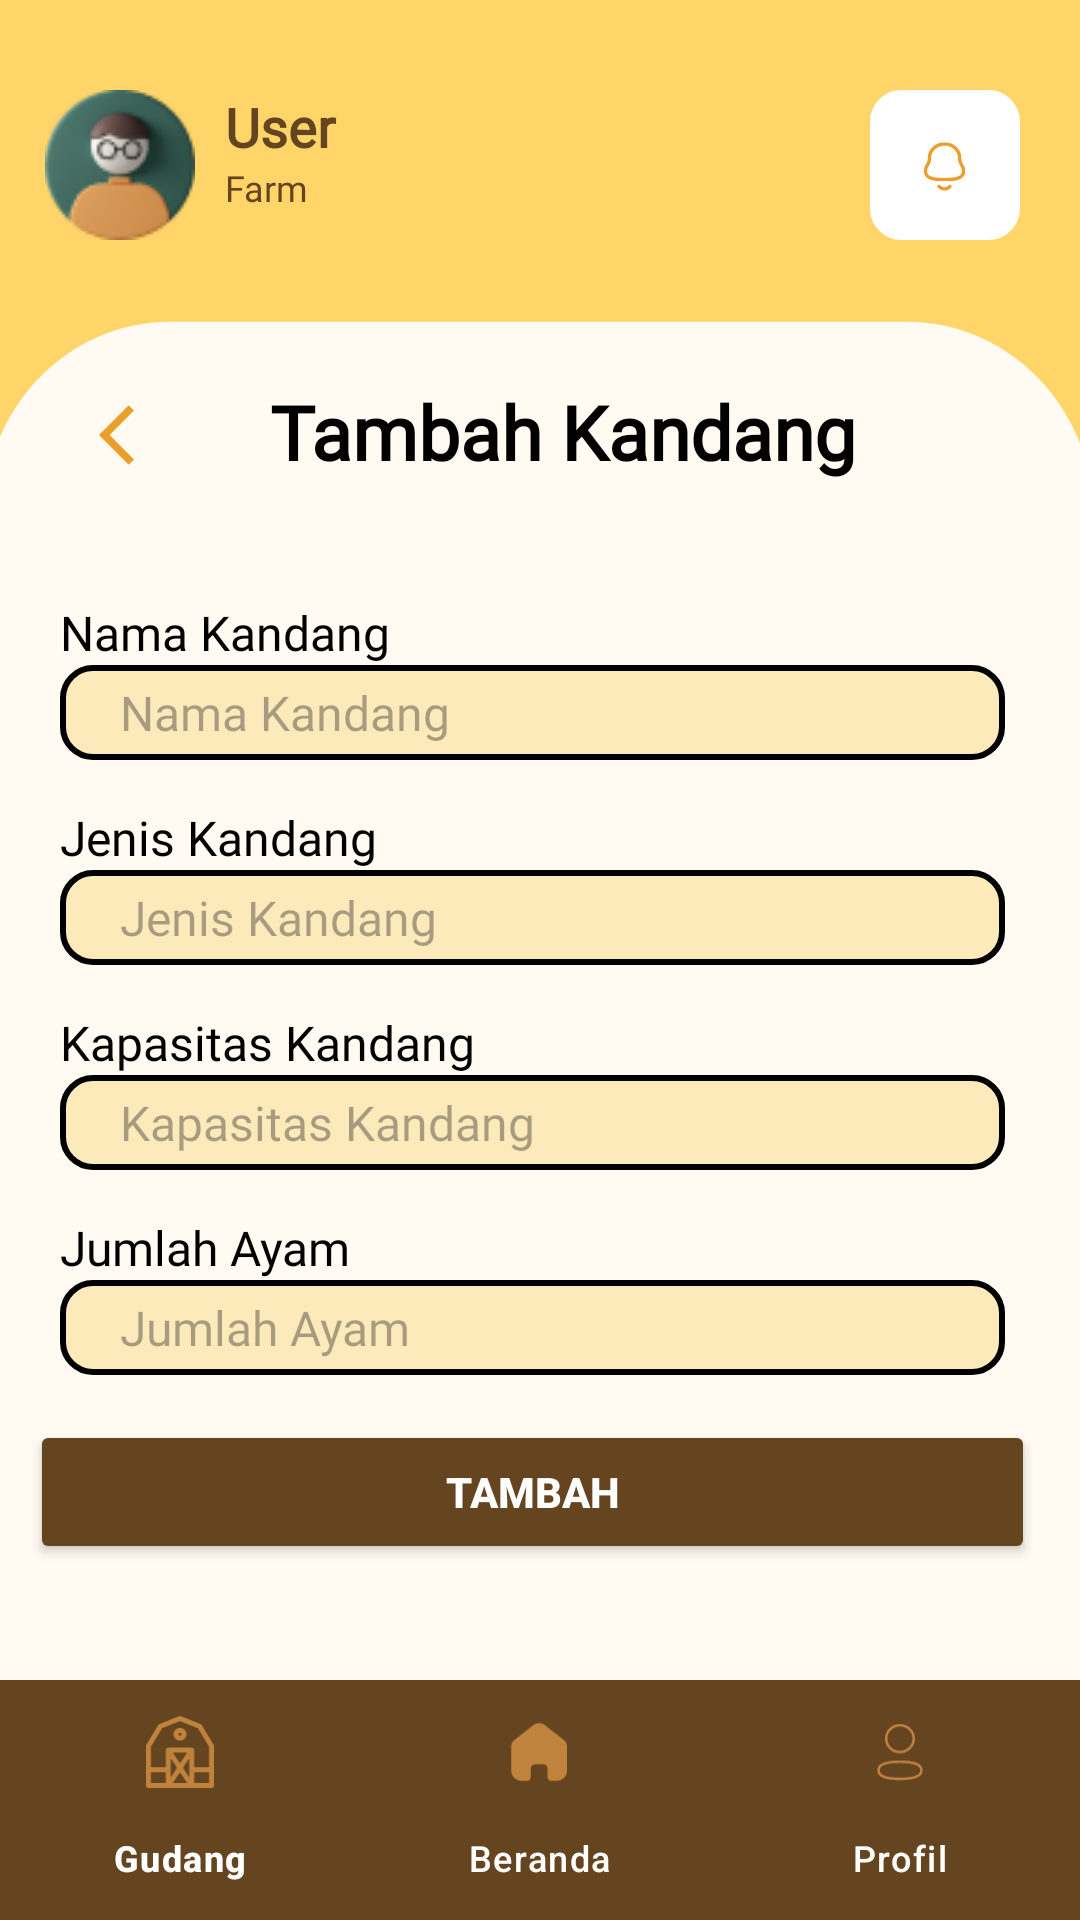

Android layout source for this screen:
<!-- AndroidManifest.xml: application theme Theme.Eggspertmobile -->
<!-- res/layout/activity_create_kandang.xml -->
<?xml version="1.0" encoding="utf-8"?>
<androidx.constraintlayout.widget.ConstraintLayout xmlns:android="http://schemas.android.com/apk/res/android"
    xmlns:app="http://schemas.android.com/apk/res-auto"
    xmlns:tools="http://schemas.android.com/tools"
    android:id="@+id/main"
    android:layout_width="match_parent"
    android:layout_height="match_parent"
    tools:context=".CreateKandang"
    android:background="#FFFBF2">

    <LinearLayout
        android:layout_width="match_parent"
        android:layout_height="match_parent"
        android:orientation="vertical"
        app:layout_constraintTop_toTopOf="parent"
        app:layout_constraintBottom_toBottomOf="parent"
        app:layout_constraintStart_toStartOf="parent"
        app:layout_constraintEnd_toEndOf="parent">

        <LinearLayout
            android:layout_width="match_parent"
            android:layout_height="wrap_content"
            android:orientation="vertical"
            android:background="@drawable/header">

            <LinearLayout
                android:layout_width="match_parent"
                android:layout_height="wrap_content"
                android:orientation="horizontal"
                android:layout_marginTop="@dimen/main_marginTop"
                android:layout_marginBottom="@dimen/marginBottom"
                android:layout_marginStart="@dimen/main_marginLeft"
                android:layout_marginEnd="@dimen/main_marginRight">

                <ImageView
                    android:layout_width="50dp"
                    android:layout_height="50dp"
                    android:scaleType="fitCenter"
                    android:src="@drawable/profile_pic"/>

                <LinearLayout
                    android:layout_width="225dp"
                    android:layout_height="wrap_content"
                    android:orientation="vertical">

                    <TextView
                        android:id="@+id/nickname"
                        android:layout_width="210dp"
                        android:layout_height="wrap_content"
                        android:layout_marginLeft="@dimen/marginLeft"
                        android:layout_marginRight="@dimen/main_marginRight"
                        android:fontFamily="@font/poppins_regular"
                        android:text="User"
                        android:textSize="18dp"
                        android:textStyle="bold"
                        android:textColor="#654520"/>

                    <TextView
                        android:id="@+id/farm_name"
                        android:layout_width="210dp"
                        android:layout_height="wrap_content"
                        android:layout_marginLeft="@dimen/marginLeft"
                        android:layout_marginRight="@dimen/main_marginRight"
                        android:fontFamily="@font/poppins_regular"
                        android:text="Farm"
                        android:textSize="@dimen/small_text"
                        android:textColor="#654520"/>

                </LinearLayout>

                <ImageButton
                    android:id="@+id/notification"
                    android:layout_width="50dp"
                    android:layout_height="50dp"
                    android:background="@drawable/white_box"
                    android:scaleType="center"
                    android:src="@drawable/bell_icon"/>

            </LinearLayout>

            <LinearLayout
                android:layout_width="match_parent"
                android:layout_height="wrap_content"
                android:orientation="horizontal">

                <ImageButton
                    android:id="@+id/btn_back"
                    android:layout_width="90dp"
                    android:layout_height="50dp"
                    android:src="@drawable/ic_back_arrow"
                    android:background="@android:color/transparent"
                    android:layout_marginTop="@dimen/main_marginTop"/>

                <TextView
                    android:layout_width="wrap_content"
                    android:layout_height="wrap_content"
                    android:text="Tambah Kandang"
                    android:textSize="@dimen/heading1"
                    android:fontFamily="@font/poppins_regular"
                    android:textFontWeight="900"
                    android:layout_marginTop="37dp"
                    android:layout_marginEnd="30dp"
                    android:textColor="@color/black"/>

            </LinearLayout>

        </LinearLayout>

        <ScrollView
            android:layout_width="match_parent"
            android:layout_height="match_parent">

            <LinearLayout
                android:layout_width="match_parent"
                android:layout_height="match_parent"
                android:orientation="vertical"
                android:layout_marginLeft="@dimen/marginLeft"
                android:layout_marginTop="@dimen/main_marginTop"
                android:layout_marginRight="@dimen/main_marginRight">

                <TextView
                    android:layout_width="match_parent"
                    android:layout_height="wrap_content"
                    android:text="Nama Kandang"
                    android:layout_marginStart="@dimen/marginLeft"
                    android:layout_marginEnd="@dimen/marginRight"
                    android:fontFamily="@font/poppins_regular"
                    android:textSize="@dimen/normal_text"
                    android:textColor="@color/black"/>

                <EditText
                    android:id="@+id/nama_kandang"
                    android:layout_width="match_parent"
                    android:layout_height="wrap_content"
                    android:hint="Nama Kandang"
                    android:textSize="@dimen/normal_text"
                    android:paddingHorizontal="20dp"
                    android:paddingVertical="5dp"
                    android:fontFamily="@font/poppins_regular"
                    android:layout_marginStart="@dimen/marginLeft"
                    android:layout_marginEnd="@dimen/marginRight"
                    android:background="@drawable/rounded_form_et"
                    android:textColor="@color/black"/>

                <TextView
                    android:layout_width="match_parent"
                    android:layout_height="wrap_content"
                    android:text="Jenis Kandang"
                    android:layout_marginStart="@dimen/marginLeft"
                    android:layout_marginEnd="@dimen/marginRight"
                    android:fontFamily="@font/poppins_regular"
                    android:layout_marginTop="@dimen/marginTop"
                    android:textSize="@dimen/normal_text"
                    android:textColor="@color/black"/>

                <EditText
                    android:id="@+id/jenis_kandang"
                    android:layout_width="match_parent"
                    android:layout_height="wrap_content"
                    android:hint="Jenis Kandang"
                    android:textSize="@dimen/normal_text"
                    android:paddingHorizontal="20dp"
                    android:paddingVertical="5dp"
                    android:fontFamily="@font/poppins_regular"
                    android:layout_marginStart="@dimen/marginLeft"
                    android:layout_marginEnd="@dimen/marginRight"
                    android:background="@drawable/rounded_form_et"
                    android:textColor="@color/black"/>

                <TextView
                    android:layout_width="match_parent"
                    android:layout_height="wrap_content"
                    android:text="Kapasitas Kandang"
                    android:layout_marginStart="@dimen/marginLeft"
                    android:layout_marginEnd="@dimen/marginRight"
                    android:fontFamily="@font/poppins_regular"
                    android:layout_marginTop="@dimen/marginTop"
                    android:textSize="@dimen/normal_text"
                    android:textColor="@color/black"/>

                <EditText
                    android:id="@+id/kapasitas"
                    android:layout_width="match_parent"
                    android:layout_height="wrap_content"
                    android:hint="Kapasitas Kandang"
                    android:textSize="@dimen/normal_text"
                    android:paddingHorizontal="20dp"
                    android:paddingVertical="5dp"
                    android:fontFamily="@font/poppins_regular"
                    android:layout_marginStart="@dimen/marginLeft"
                    android:layout_marginEnd="@dimen/marginRight"
                    android:background="@drawable/rounded_form_et"
                    android:textColor="@color/black"/>

                <TextView
                    android:layout_width="match_parent"
                    android:layout_height="wrap_content"
                    android:text="Jumlah Ayam"
                    android:layout_marginStart="@dimen/marginLeft"
                    android:layout_marginEnd="@dimen/marginRight"
                    android:fontFamily="@font/poppins_regular"
                    android:layout_marginTop="@dimen/marginTop"
                    android:textSize="@dimen/normal_text"
                    android:textColor="@color/black"/>

                <EditText
                    android:id="@+id/jml_ayam"
                    android:layout_width="match_parent"
                    android:layout_height="wrap_content"
                    android:hint="Jumlah Ayam"
                    android:textSize="@dimen/normal_text"
                    android:paddingHorizontal="20dp"
                    android:paddingVertical="5dp"
                    android:fontFamily="@font/poppins_regular"
                    android:layout_marginStart="@dimen/marginLeft"
                    android:layout_marginEnd="@dimen/marginRight"
                    android:background="@drawable/rounded_form_et"
                    android:textColor="@color/black"/>

                <Button
                    android:id="@+id/btn_add"
                    android:layout_width="match_parent"
                    android:layout_height="wrap_content"
                    android:layout_marginTop="@dimen/marginTop"
                    android:layout_marginHorizontal="@dimen/paddingHorizontal"
                    android:text="Tambah"
                    android:textStyle="bold"
                    android:backgroundTint="@color/brown"
                    android:textColor="@color/white"/>

            </LinearLayout>

        </ScrollView>

    </LinearLayout>

    <com.google.android.material.bottomnavigation.BottomNavigationView
        android:id="@+id/bottom_navigation"
        android:layout_width="0dp"
        android:layout_height="wrap_content"
        android:layout_marginTop="8dp"
        android:background="@color/brown"
        app:layout_constraintBottom_toBottomOf="parent"
        app:layout_constraintStart_toStartOf="parent"
        app:layout_constraintEnd_toEndOf="parent"
        app:menu="@menu/bottom_nav_menu"
        app:itemIconTint="@color/light_choco"
        app:itemTextColor="@color/white"/>

</androidx.constraintlayout.widget.ConstraintLayout>
<!-- resources referenced by this layout -->
<resources>
  <color name="black">#FF000000</color>
  <color name="brown">#654520</color>
  <color name="light_choco">#C0833D</color>
  <color name="white">#FFFFFFFF</color>
  <dimen name="heading1">25sp</dimen>
  <dimen name="main_marginLeft">15dp</dimen>
  <dimen name="main_marginRight">15dp</dimen>
  <dimen name="main_marginTop">30dp</dimen>
  <dimen name="marginBottom">10dp</dimen>
  <dimen name="marginLeft">10dp</dimen>
  <dimen name="marginRight">10dp</dimen>
  <dimen name="marginTop">15dp</dimen>
  <dimen name="normal_text">16sp</dimen>
  <dimen name="small_text">12sp</dimen>
  <!-- drawable header (drawable) -->
  <vector xmlns:android="http://schemas.android.com/apk/res/android"
      android:width="375dp"
      android:height="168dp"
      android:viewportWidth="375"
      android:viewportHeight="168">
    <group>
      <clip-path
          android:pathData="M0,0h375v168h-375z"/>
      <path
          android:pathData="M0,0h375v168h-375z"
          android:fillColor="#FFD56A"/>
      <path
          android:pathData="M59,106L315,106A65,65 0,0 1,380 171L380,719A65,65 0,0 1,315 784L59,784A65,65 0,0 1,-6 719L-6,171A65,65 0,0 1,59 106z"
          android:fillColor="#FFFBF2"/>
    </group>
  </vector>
  <!-- drawable ic_back_arrow (drawable) -->
  <vector xmlns:android="http://schemas.android.com/apk/res/android" android:autoMirrored="true" android:height="24dp" android:tint="#EB9E2B" android:viewportHeight="24" android:viewportWidth="24" android:width="24dp">
        
      <path android:fillColor="@android:color/white" android:pathData="M11.67,3.87L9.9,2.1 0,12l9.9,9.9 1.77,-1.77L3.54,12z"/>
      
  </vector>
  <!-- drawable rounded_form_et (drawable) -->
  <?xml version="1.0" encoding="utf-8"?>
  <shape xmlns:android="http://schemas.android.com/apk/res/android">
  
          <solid android:color="@color/form_choco" />
          
          <corners android:radius="10dp" />
          
          <stroke
              android:width="2dp"
              android:color="#000000" />
  
  </shape>
  <!-- drawable white_box (drawable) -->
  <?xml version="1.0" encoding="utf-8"?>
  <shape xmlns:android="http://schemas.android.com/apk/res/android">
          <solid android:color="#FFFFFF" />
          
          <corners android:radius="10dp" />
          
          <stroke
              android:width="1dp"
              android:color="#FFFFFF" />
  </shape>
  <style name="Theme.Eggspertmobile" parent="Base.Theme.Eggspertmobile" />
  <color name="form_choco">#FDEABA</color>
  <style name="Base.Theme.Eggspertmobile" parent="Theme.Material3.DayNight.NoActionBar">
          
          
      </style>
</resources>
